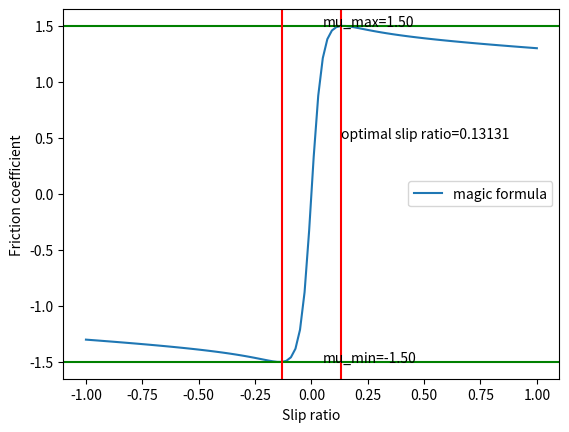

The script that saved this image:
import numpy as np
import matplotlib.pyplot as plt


class VehicleParams:

    # Sampling time
    dt = 0.01

    # Control Modes
    ControlMode = {1:'No control', 2:'TV', 3:'TCO', 4:'TCC', 5:'TCO + TV', 6:'TCC + TV'}

    # Aero
    A_front = 1.61
    c_drag = 0.97
    c_lift = 2.33
    rho_air = 1.2

    # Motor
    w_m_max = 681
    tau_m_max = 21
    gear_ratio = 13.188
    tau_w_max = 129

    # Steering
    kin = 0.233
    kout = 0.162

    # Rigid parameters
    g = 9.81
    lzz = 180
    a = 1.24
    b = 1.24
    l = 1.57
    lf = 0.785
    lr = 0.785
    m_car = 300
    z_cg = 0.295

    # Wheel parameters
    Iw = 0.3
    Rw = 0.202
    kb = 0.18
    kd = 0.17
    ks = 15
    wheel_names = ['FL', 'FR', 'RL', 'RR']

    # Tire parameters
    B = 11.15
    C = 1.98
    D = 1.50
    E = 0.97
    BCD = B * C * D
    # old_mu_max = 1.67

    # Cornering stiffness
    kf = 1.0
    kr = 1.0


    @classmethod
    def magic_formula(cls, slip_ratio: float | np.ndarray, mux: float = None) -> float | np.ndarray:
        """
        :param mux: friction coefficient from traction ellipse
        :param slip_ratio:
        :return: mu
        """
        B, C, D, E = cls.B, cls.C, cls.D, cls.E
        if mux is not None:
            D = mux
        mu = D * np.sin(C * np.arctan(B * slip_ratio - E * (B * slip_ratio - np.arctan(B * slip_ratio))))
        return mu

    @classmethod
    def linear_inverse_magic_formula(cls, mu: float | np.ndarray) -> float | np.ndarray:
        """
        :param mu:
        :return: slip_ratio
        """
        return mu / cls.BCD

    @classmethod
    def set_mu_max(cls, mu_max: float):
        cls.D = mu_max


if __name__ == '__main__':
    slip_range = np.linspace(-1.0, 1.0, 100)
    mus = [VehicleParams().magic_formula(s) for s in slip_range]
    fmus = list(filter(lambda x: abs(x) < 1.5, mus))
    slip_range_inv = [VehicleParams().linear_inverse_magic_formula(mu) for mu in fmus]

    plt.plot(slip_range, mus, label="magic formula")
    # plt.plot(slip_range_inv, fmus, label="linear")
    # plt.axvline(x=0.05, color='r')
    # plt.axvline(x=-0.05, color='r')

    # Plot the maximum and minimum friction coefficient
    plt.axhline(y=np.max(mus), color='g')
    plt.axhline(y=np.min(mus), color='g')

    plt.text(0.05, np.max(mus), f"mu_max={np.max(mus):.2f}")
    plt.text(0.05, np.min(mus), f"mu_min={np.min(mus):.2f}")

    # Plot the optimal slip ratio
    plt.axvline(x=slip_range[np.argmax(mus)], color='r')
    plt.axvline(x=slip_range[np.argmin(mus)], color='r')
    plt.text(slip_range[np.argmax(mus)], 0.5, f"optimal slip ratio={slip_range[np.argmax(mus)]:.5f}")

    plt.xlabel("Slip ratio")
    plt.ylabel("Friction coefficient")
    plt.legend()
    plt.show()
